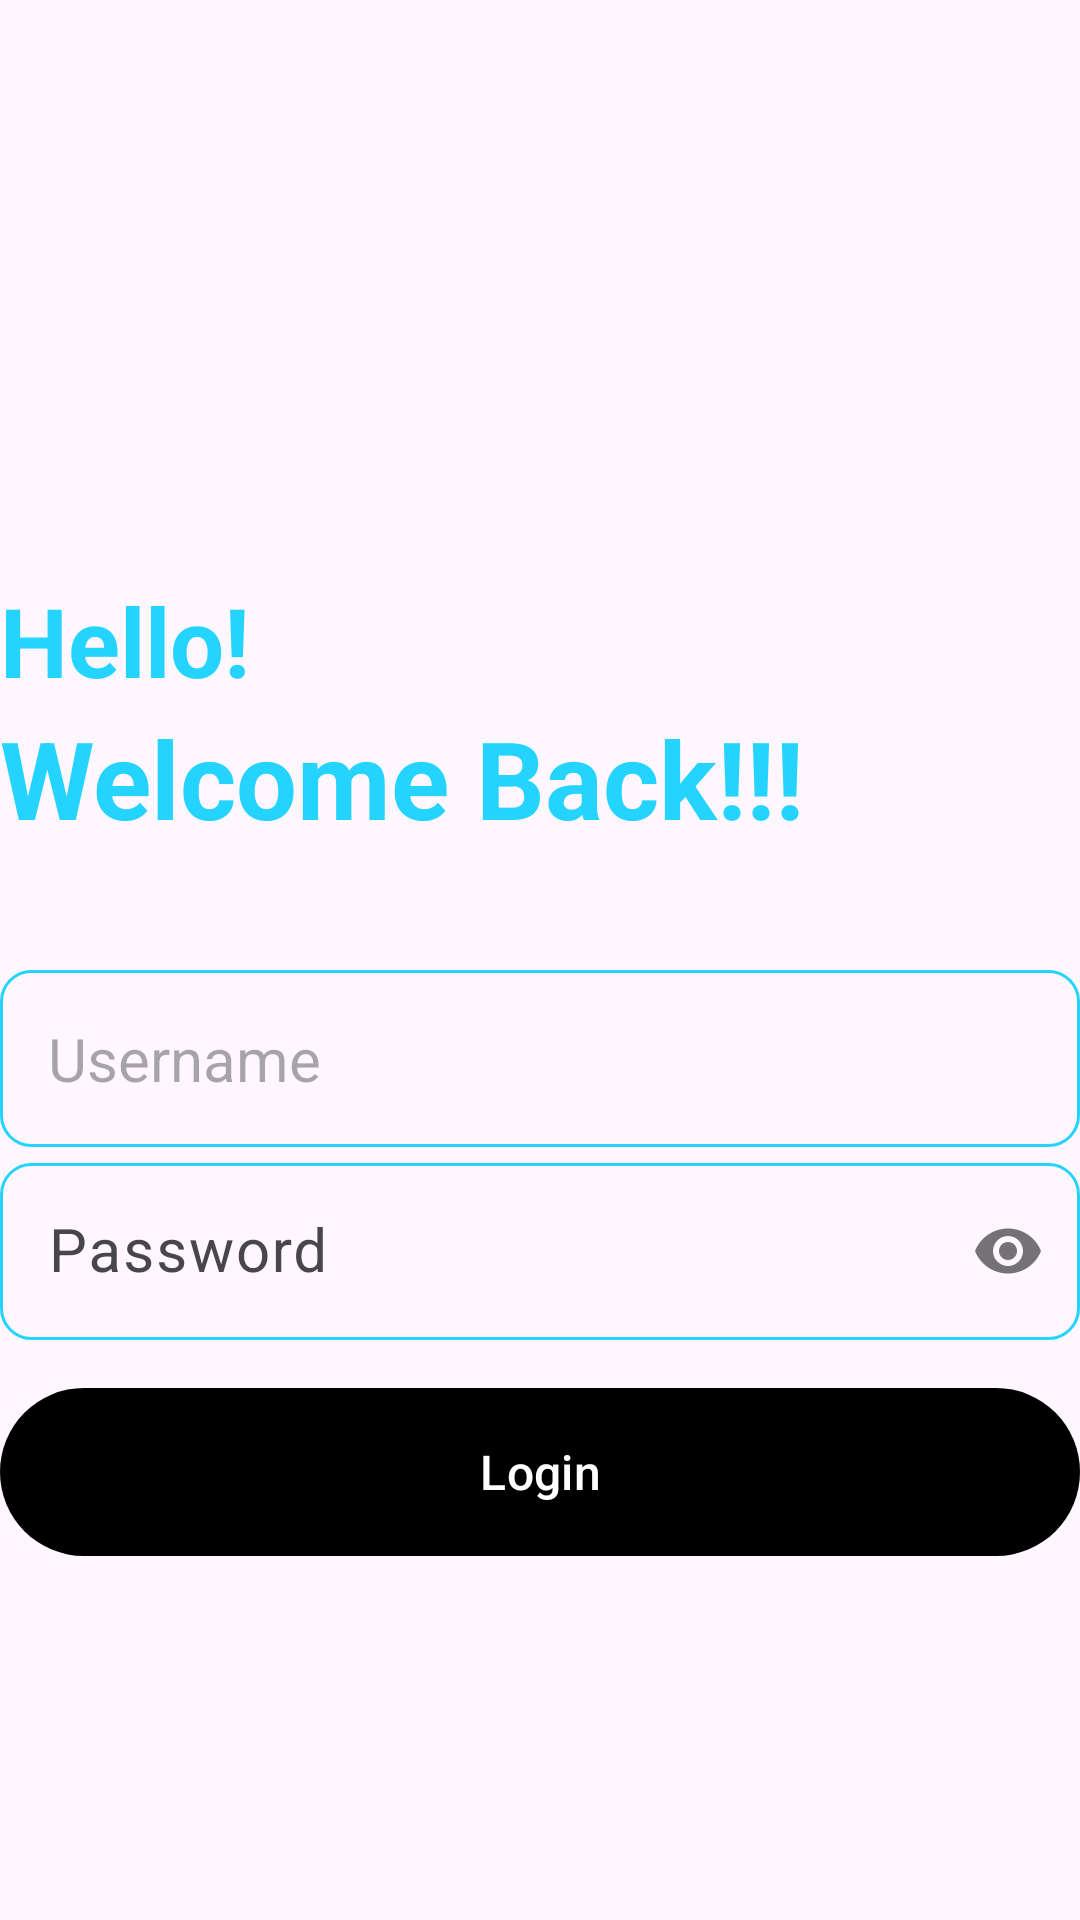

Here is an Android app screen rendered from its layout file. Give the layout XML and the strings, colors and styles it references.
<!-- AndroidManifest.xml: application theme Theme.Milkman -->
<!-- res/layout/activity_login.xml -->
<?xml version="1.0" encoding="utf-8"?>
<RelativeLayout xmlns:android="http://schemas.android.com/apk/res/android"
    xmlns:app="http://schemas.android.com/apk/res-auto"
    xmlns:tools="http://schemas.android.com/tools"
    android:id="@+id/login"
    android:layout_width="match_parent"
    android:layout_height="match_parent"
    android:layout_marginVertical="16dp"
    android:layout_marginHorizontal="32dp"

    tools:context=".LoginActivity">

    <ImageView
        android:layout_width="128dp"
        android:layout_height="128dp"
        android:layout_centerHorizontal="true"
        android:layout_marginVertical="32dp"
        android:id="@+id/login_icon"
        android:src="@drawable/milkman_icon"
        />
    <LinearLayout
        android:layout_width="match_parent"
        android:layout_height="wrap_content"
        android:layout_below="@+id/login_icon"
        android:id="@+id/hello_text"
        android:orientation="vertical">

        <TextView
            android:layout_width="match_parent"
            android:layout_height="wrap_content"
            android:text="Hello!"
            android:textStyle="bold"
            android:textSize="32dp"
            android:textColor="@color/my_primary"/>

        <TextView
            android:layout_width="match_parent"
            android:layout_height="wrap_content"
            android:text="Welcome Back!!!"
            android:textStyle="bold"
            android:textSize="36dp"
            android:textColor="@color/my_primary"/>

    </LinearLayout>

    <LinearLayout
        android:layout_width="match_parent"
        android:layout_height="wrap_content"
        android:id="@+id/form_layout"
        android:layout_below="@+id/hello_text"
        android:layout_marginVertical="28dp"
        android:orientation="vertical"  >



        <EditText
            android:layout_width="match_parent"
            android:layout_height="wrap_content"
            android:id="@+id/username_field"
            android:inputType="text"
            android:hint="@string/username"
            android:textSize="20sp"
            android:background="@drawable/rounded_corner"
            android:padding="16dp"
            android:layout_marginTop="12dp"
            />

        <com.google.android.material.textfield.TextInputLayout
            android:layout_width="match_parent"
            android:layout_height="wrap_content"
            app:passwordToggleEnabled="true"
            >

        <com.google.android.material.textfield.TextInputEditText
            android:layout_width="match_parent"
            android:layout_height="wrap_content"
            android:id="@+id/password_field"
            android:inputType="textPassword"
            android:hint="@string/password"
            android:textSize="20sp"
            android:background="@drawable/rounded_corner"
            android:padding="16dp"
            android:layout_marginTop="12dp"
            />

        </com.google.android.material.textfield.TextInputLayout>

        <com.google.android.material.button.MaterialButton
            android:layout_width="match_parent"
            android:layout_height="64dp"
            android:id="@+id/login_btn"
            android:text="Login"
            android:layout_marginTop="12dp"
            android:textSize="16sp"
            />

        <ProgressBar
            android:layout_width="24dp"
            android:layout_height="64dp"
            android:id="@+id/progress_bar"
            android:layout_gravity="center"
            android:visibility="gone"
            android:layout_marginTop="12dp"
            />

    </LinearLayout>

</RelativeLayout>
<!-- resources referenced by this layout -->
<resources>
  <color name="my_primary">#FF24D3FE</color>
  <!-- drawable rounded_corner (drawable) -->
  <?xml version="1.0" encoding="utf-8"?>
  <shape xmlns:android="http://schemas.android.com/apk/res/android"
      android:shape="rectangle" >
      <corners android:radius="10dp"/>
          <stroke android:width="1dp" android:color="@color/my_primary"/>
  
  </shape>
  <string name="password">Password</string>
  <string name="username">Username</string>
  <style name="Theme.Milkman" parent="Base.Theme.Milkman" />
  <style name="Base.Theme.Milkman" parent="Theme.Material3.DayNight.NoActionBar">
          
          
  
          <item name="colorPrimary">@color/my_black</item>
          <item name="colorSecondary">@color/my_black</item>
          <item name="colorPrimaryVariant">@color/my_primary</item>
      </style>
  <color name="my_black">#FF000000</color>
</resources>
